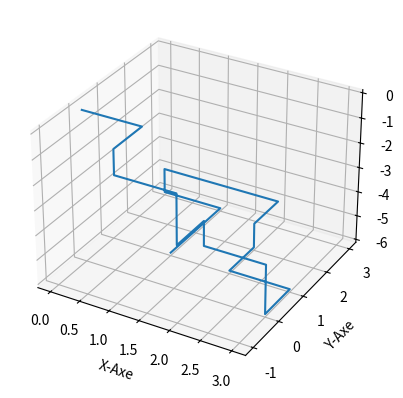

Here is the Python script that generated this plot:
import random
import numpy as np
import matplotlib.pyplot as plt
from mpl_toolkits.mplot3d import Axes3D


# Eingabe unnütz für eigentliches Ausführen des Codes, nur zum testen/troubleshooten da
#####################################################
#####################################################
D = 5
lin_stiff = 0 # 0 -> 100% Dimensionswechsel, 0.01-0.99 ->1-99% Gewichtung für Dimensionswechsel, 1 -> Computer sagt nein
pol_length = 20
itter = 50
#####################################################
#####################################################

def SAW_D_dim(D, pol_length, lin_stiff):
    # Listen initiieren
    point_latest = [0] * D
    track_list = []
    track_list.append(point_latest[:]) # Wenn direkt als Listenelement/ohne append -> Error
    track_list_dim = []
    track_list_dir = []
    steps = 0

            # Verhindern von unendlichen Walks bei ungünstigen Eingaben oder Schleifenfehlern
######--------------------------------------------------------------------------------------------------######
    # Prüfen ob die Polymerlänge valid ist
    if not (isinstance(pol_length, int) or (isinstance(pol_length, str) and pol_length == "inf")):
        print("Kein valider Input für Polymerlänge")
        # raise ValueError("Kein valider Input für Polymerlänge") # statt print und return
        return None, None, None
    # Bei Unendlichem Walk in einer Dimension (ergo einer Richtung) Fehler werfen
    if D == 1 and (isinstance(pol_length, str) and pol_length == "inf"):
        print("Obacht!")
        # raise ValueError("Obacht!") # statt print und return
        return None, None, None
    # Bei unendlichem Walk und 100% Stiffness
    if lin_stiff == 1 and not pol_length != "inf":
        print("REE = inf")
        # raise ValueError("Wieso?") # statt print und return
        return None, None, None
    # Bei 1 Dimension und 0% Stiffness
    if D == 1 and lin_stiff == 0:
        print("Geht net")
        # raise ValueError("Geht net") # statt print und return
        return None, None, None
    
######--------------------------------------------------------------------------------------------------######

    # Walken
    while True:

        if lin_stiff == "None":
            rand_int = random.randint(0, D-1)
            track_list_dim.append(rand_int)

            # Verhindern von backtracking
            if len(track_list_dim) > 1 and track_list_dim[-1] == track_list_dim[-2]:
                # Wenn die gleiche Dimension wie letztes mal gewählt wurde, muss der walk weiter in die Richtung laufen, da der SAW nicht rückwärts laufen soll -> unendlicher Walk in D1 bei "inf"
                part_rand_dir = track_list_dir[-1] # Doch keine random direction
            else:
                part_rand_dir = random.choice([-1, 1]) # Hier aber random direction
            track_list_dir.append(part_rand_dir)
            point_latest[rand_int] += part_rand_dir

        else:
            y_n = round(random.random(), 2)
            # Bei 0.01-0.99
            if steps > 0 and y_n < lin_stiff:
                # Walk geht in gleicher Richtung weiter
                rand_dim = track_list_dim[-1]
                part_rand_dir = track_list_dir[-1]
            else:
                # Geht nicht geradeaus weiter
                rand_dim = random.randint(0, D-1)
    
                # Bei 0.00
                if lin_stiff == 0 and steps > 0:
                    # Neue Wahl ohne letzte Dimension
                    available_dims = [dim for dim in range(D) if dim != track_list_dim[-1]]
                    rand_dim = random.choice(available_dims)
                else:
                    rand_dim = random.randint(0, D-1)
                
                if len(track_list_dim) > 0 and rand_dim == track_list_dim[-1]:
                    part_rand_dir = track_list_dir[-1] # Doch keine random direction
                else:
                    part_rand_dir = random.choice([-1, 1]) # hier aber random direction
    
            track_list_dim.append(rand_dim)
            track_list_dir.append(part_rand_dir)
            point_latest[rand_dim] += part_rand_dir

        # Walk abbrechen / Walkbreak
        if point_latest not in track_list:
            track_list.append(point_latest[:])
        else:
            break

        steps += 1
        # Polymerlänge
        if isinstance(pol_length, int) and steps >= pol_length:
            break
        elif isinstance(pol_length, str) and pol_length == "inf":
            continue # Bei 'inf' wird der Walk fortgeführt bis Walkbreak

    # Für Experiment mit unterschiedlichen Nucleationsites nicht geeignet
    calced_REE = np.linalg.norm(point_latest)
    # Bei Poly_Call auskommentieren der prints empfohlen.
    #print(track_list)
    #print(f"REE: {calced_REE}")
    imp_length = len(track_list)
    #print(f"Walklänge: {imp_length}")
    #print(track_list_dir)
    #print(track_list_dim)
    return calced_REE, imp_length, track_list

def Atom_ident(atom_coords):

    var_track = 0

    for i in range(3):
        number_str = f"{atom_coords[i]:.10g}"
            
        if '.' in number_str:
            number_str = number_str.rstrip('0').rstrip('.')
    
        sign_dig_len = len(number_str.replace('.', '').replace('-', ''))
        var_track += sign_dig_len
    
    if var_track == 3: # bei drei Gitteratompunkten 3
        #print("Gitteratom")
        return 1
    elif var_track == 5: # Bei drei fcc 5
        #print("FCC-Atom")
        return 2
    elif var_track == 9: # Bei drei interstetiellen 9
        #print("Interstetielles-Atom")
        return 3
    else:
        print("Uhm...?")
        return 0
    
def SAW_Diamonlattice(pol_length_diamond):
    point_latest_diamond = np.array([0.0] * 3)
    track_list_diamond = []
    track_list_diamond.append(point_latest_diamond[:].tolist()) # Wenn direkt als Listenelement/ohne append -> Error
    track_list_dir_diamond = []
    steps_diamond = 0

    moveset_grid = [
        [0.25, 0.25, 0.25],
        [-0.25, -0.25, 0.25],
        [-0.25, 0.25, -0.25],
        [0.25, -0.25, -0.25]
    ]
    moveset_fcc = [
        [-0.25, -0.25, 0.25],
        [0.25, 0.25, 0.25],
        [0.25, -0.25, -0.25],
        [-0.25, 0.25, -0.25]
    ]
    moveset_inter = [
        [-0.25, -0.25, -0.25],
        [0.25, 0.25, -0.25],
        [0.25, -0.25, 0.25],
        [-0.25, 0.25, 0.25]
    ]

    while True:

        point_latest_diamond = track_list_diamond[-1]
        if Atom_ident(point_latest_diamond) == 1:
            current_moveset = moveset_grid
        elif Atom_ident(point_latest_diamond) == 2:
            current_moveset = moveset_fcc
        elif Atom_ident(point_latest_diamond) == 3:
            current_moveset = moveset_inter
        else:
            print("Wat?")
            return None, None, None


        # Verhindern von backtracking
        if len(track_list_dir_diamond) >= 1:
            last_move = np.array(track_list_dir_diamond[-1])
            inverse_last_move = -last_move
            available_moves = [move for move in current_moveset if not np.array_equal(move, inverse_last_move)]
        else:
            available_moves = current_moveset

        #if not available_moves:
         #   break

        dim_choice = random.choice(available_moves)
        track_list_dir_diamond.append(dim_choice[:])
        point_latest_diamond += np.array(dim_choice)
        point_latest_diamond_list = point_latest_diamond.tolist()

        # Walk abbrechen / Walkbreak
        if point_latest_diamond_list not in track_list_diamond:
            track_list_diamond.append(point_latest_diamond_list[:])
        else:
            break
      
        steps_diamond += 1
        # Polymerlänge
        if isinstance(pol_length_diamond, int) and steps_diamond >= pol_length_diamond:
            break
        elif isinstance(pol_length_diamond, str) and pol_length_diamond == "inf":
            continue # Bei 'inf' wird der Walk fortgeführt bis Walkbreak
      
    # Für Experiment mit unterschiedlichen Nucleationsites nicht geeignet
    calced_REE = np.linalg.norm(point_latest_diamond)
    # Bei Poly_Call auskommentieren der prints empfohlen.
    #print(track_list_diamond)
    #print(f"REE: {calced_REE}")
    imp_length = len(track_list_diamond)
    #print(f"Walklänge: {imp_length}")
    #print(track_list_dir_diamond)
    return calced_REE, imp_length, track_list_diamond
    
# Normalverteilte Polymerlängen
def Rnd_Pol(mean, std_dev, num):
    
    normal_floats = np.random.normal(mean, std_dev, num)
    normal_integers = np.round(normal_floats).astype(int)
    abs_integers = abs(normal_integers)
    normal_integers_list = abs_integers.tolist()

    return normal_integers_list

# Statistik bei festen Werten
def PolyCallSimple(D: int, pol_length, lin_stiff: float, itter: int, dist: bool):
    ree_list = []
    length_list = []
    # Liste für tatsächliche Funktion anpassen
    for i in range(itter):
        if dist:
            pol_length = polymer_lengths[i]
        else:
            pass
        # Funktion callen, Fehler auslassen
        ree, length, track_list = SAW_D_dim(D, pol_length, lin_stiff)
        if ree is not None and length is not None:
            ree_list.append(ree)
            length_list.append(length)
    # REE
    mean_ree = np.mean(ree_list)
    std_dev_ree = np.std(ree_list)
    median_ree = np.median(ree_list)
    # Walklänge
    mean_length = np.mean(length_list)
    std_dev_length = np.std(length_list)
    median_length = np.median(length_list)

    # Für Comps auskommentieren
    #print(f"REE - Mittelwert: {mean_ree}, Standardabweichung: {std_dev_ree}, Median: {median_ree}")
    #print(f"Walklänge - Mittelwert: {mean_length}, Standardabweichung: {std_dev_length}, Median: {median_length}")

    # Für Comps auskommentieren
    #fig, axs = plt.subplots(1, 2, figsize=(14, 5))
    #axs[0].hist(ree_list, bins=10, edgecolor='black')
    #axs[0].set_xlabel('REE')
    #axs[0].set_ylabel('Anzahl')
    #axs[1].hist(length_list, bins=10, edgecolor='black')
    #axs[1].set_xlabel('Walklänge')
    #axs[1].set_ylabel('Anzahl')

    #plt.show()

    return ree_list, length_list

def PolyCallSimpleDiamond(pol_length_diamond, itter_diamond: int, dist_diamond: bool):
    ree_list_diamond = []
    length_list_diamond = []
    # Liste für tatsächliche Funktion anpassen
    for i in range(itter_diamond):
        if dist_diamond:
            pol_length_diamond = polymer_lengths[i]
        else:
            pass
        # Funktion callen, Fehler auslassen
        ree, length, track_list_diamond = SAW_Diamonlattice(pol_length_diamond)
        if ree is not None and length is not None:
            ree_list_diamond.append(ree)
            length_list_diamond.append(length)
    # REE
    mean_ree_diamond = np.mean(ree_list_diamond)
    std_dev_ree_diamond = np.std(ree_list_diamond)
    median_ree_diamond = np.median(ree_list_diamond)
    # Walklänge
    mean_length_diamond = np.mean(length_list_diamond)
    std_dev_length_diamond = np.std(length_list_diamond)
    median_length_diamond = np.median(length_list_diamond)

    print(f"REE - Mittelwert: {mean_ree_diamond}, Standardabweichung: {std_dev_ree_diamond}, Median: {median_ree_diamond}")
    print(f"Walklänge - Mittelwert: {mean_length_diamond}, Standardabweichung: {std_dev_length_diamond}, Median: {median_length_diamond}")

    fig, axs = plt.subplots(1, 2, figsize=(14, 5))
    axs[0].hist(ree_list_diamond, bins=10, edgecolor='black')
    axs[0].set_xlabel('REE')
    axs[0].set_ylabel('Anzahl')
    axs[1].hist(length_list_diamond, bins=10, edgecolor='black')
    axs[1].set_xlabel('Walklänge')
    axs[1].set_ylabel('Anzahl')

    plt.show()

    return ree_list_diamond, length_list_diamond

# Vergleich von 10 Walks in unterschiedlichen Dimensionen
def Deca_Comp_DIM(D_Start, pol_length, lin_stiff, itter, dist):
    if D_Start <= 1:
        print("Minimaler Wert für Dimensionen ist 2")
        return
    d_comp_list = [i for i in range(D_Start, D_Start + 10)] # Anzahl an Vergleichen kann angepasst werden, aber subplots müssen gefittet werden
    comp_list_return_ree = []
    comp_list_return_length = []
    for D in d_comp_list:
        ree, length = PolyCallSimple(D, pol_length, lin_stiff, itter, dist)
        comp_list_return_ree.append(ree)
        comp_list_return_length.append(length)
    
    # Plotten der REE Listen
    fig_ree, axs_ree = plt.subplots(2, 5, figsize=(20, 10))
    fig_ree.suptitle("Vergleich REE")
    for i in range(2):
        for j in range(5):
            matrix_index = i * 5 + j
            axs_ree[i, j].hist(comp_list_return_ree[matrix_index], bins=10, edgecolor="black")
            axs_ree[i, j].set_title(f"D = {d_comp_list[matrix_index]}")
            axs_ree[i, j].set_xlabel("REE")
            axs_ree[i, j].set_ylabel("Anzahl")
    plt.tight_layout()
    #plt.show() # Auskommentieren um beide Plots gleichzeitig zu zeigen

    # Plotten der Walklängen-Listen
    fig_length, axs_length = plt.subplots(2, 5, figsize=(20, 10))
    fig_length.suptitle("Vergleich Polymerisationsgrad")
    for i in range(2):
        for j in range(5):
            matrix_index = i * 5 + j
            axs_length[i, j].hist(comp_list_return_length[matrix_index], bins=10, edgecolor="black")
            axs_length[i, j].set_title(f"D = {d_comp_list[matrix_index]}")
            axs_length[i, j].set_xlabel("Polymerisationsgrad")
            axs_length[i, j].set_ylabel("Anzahl")
    plt.tight_layout()
    plt.show()

# Vergleich von 10 Walks in unterschiedlichen Steifen
def Hendeca_Comp_Stiff(D, pol_length, itter, dist):
    temp_stiff_comp_list = np.arange(0, 1, 0.1).tolist()
    stiff_comp_list = [round(i, 1) for i in temp_stiff_comp_list]
    comp_list_return_ree2 = []
    comp_list_return_length2 = []
    for lin_stiff in stiff_comp_list:
        ree, length = PolyCallSimple(D, pol_length, lin_stiff, itter, dist)
        comp_list_return_ree2.append(ree)
        comp_list_return_length2.append(length)
    
    # Plotten der REE Listen
    fig_ree, axs_ree = plt.subplots(2, 5, figsize=(20, 10))
    fig_ree.suptitle("Vergleich REE")
    for i in range(2):
        for j in range(5):
            matrix_index = i * 5 + j
            axs_ree[i, j].hist(comp_list_return_ree2[matrix_index], bins=10, edgecolor="black")
            axs_ree[i, j].set_title(f"lin_stiff = {stiff_comp_list[matrix_index]}")
            axs_ree[i, j].set_xlabel("REE")
            axs_ree[i, j].set_ylabel("Anzahl")
    plt.tight_layout()
    #plt.show() # Auskommentieren um beide Plots gleichzeitig zu zeigen

    # Plotten der Walklängen-Listen
    fig_length, axs_length = plt.subplots(2, 5, figsize=(20, 10))
    fig_length.suptitle("Vergleich Polymerisationsgrad")
    for i in range(2):
        for j in range(5):
            matrix_index = i * 5 + j
            axs_length[i, j].hist(comp_list_return_length2[matrix_index], bins=10, edgecolor="black")
            axs_length[i, j].set_title(f"lin_stiff = {stiff_comp_list[matrix_index]}")
            axs_length[i, j].set_xlabel("Polymerisationsgrad")
            axs_length[i, j].set_ylabel("Anzahl")
    plt.tight_layout()
    plt.show()

def Visualize_Walk_2D(pol_length_diamond, lin_stiff):
    calced_REE, imp_length, track_list = SAW_D_dim(2, pol_length_diamond, lin_stiff)
    fig = plt.figure()
    ax = fig.add_subplot(111)
    
    x_coords = [point[0] for point in track_list]
    y_coords = [point[1] for point in track_list]
    ax.plot(x_coords, y_coords, marker='o')
    
    #ax.set_xlim([-2, 2])
    #ax.set_ylim([-2, 2])
    ax.set_xlabel('X-Axe')
    ax.set_ylabel('Y-Axe')

    plt.show()

def Visualize_Walk_3D(pol_length_diamond, lin_stiff):
    calced_REE, imp_length, track_list = SAW_D_dim(3, pol_length_diamond, lin_stiff)
    fig = plt.figure()
    ax = fig.add_subplot(111, projection='3d')
    
    x_coords = [point[0] for point in track_list]
    y_coords = [point[1] for point in track_list]
    z_coords = [point[2] for point in track_list]

    ax.plot(x_coords, y_coords, z_coords)
    #ax.set_xlim([-2, 2])
    #ax.set_ylim([-2, 2])
    #ax.set_zlim([-2, 2])
    ax.set_xlabel('X-Axe')
    ax.set_ylabel('Y-Axe')
    ax.set_zlabel('Z-Axe')

    plt.show()

def Visualize_Diamondlattice_Walk_3D(pol_length_diamond):
    calced_REE, imp_length, track_list = SAW_Diamonlattice(pol_length_diamond)
    fig = plt.figure()
    ax = fig.add_subplot(111, projection='3d')
    
    x_coords = [point[0] for point in track_list]
    y_coords = [point[1] for point in track_list]
    z_coords = [point[2] for point in track_list]

    ax.plot(x_coords, y_coords, z_coords)
    #ax.set_xlim([0, 1])
    #ax.set_ylim([0, 1])
    #ax.set_zlim([0, 1])
    ax.set_xlabel('X-Axe')
    ax.set_ylabel('Y-Axe')
    ax.set_zlabel('Z-Axe')

    plt.show()

# Manuelles Callen der Funktionen
#-#-#-#-#-#-#-#-#-#-#-#-#-#-#-#-#-#-#-#-#-#-#-#-#-#-#-#-#-#-#-#-#-#-#-#-#-#-#-#-#-#-#-#-#
 #-#-#-#-#-#-#-#-#-#-#-#-#-#-#-#-#-#-#-#-#-#-#-#-#-#-#-#-#-#-#-#-#-#-#-#-#-#-#-#-#-#-#-#-
######
# Ausführen der Codes. !!! Es sollte immer nur eine Funktion gleichzeitig Ausgeführt werden!!!
# Grundsätzlich geht auch mehrfache Ausführung aber ist hauptsächlich aufgrund von Rechenaufwand nicht empfohlen
# True = Ausführen, False = Nicht Ausführen

# Können/sollen auch einzeln ausgeführt werden, prints und plots müssen wieder abkommentiert werden
Einzel_D_DIM = True # Muss für die Multi_Calls auf True sein, Muss fürs Visualisieren auf true sein
Multi_D_DIM = False # Muss für Vergleiche auf True sein

Multi_Vergleich_D_DIM_DIM = False      ## 
Multi_Vergleich_D_DIM_STIFF = False   ## Hier nur eine der zwei ausführen


Einzel_Diamant = False # Muss für die Multi_Calls auf True sein, Muss fürs Visualisieren auf true sein
Multi_Diamant = False

Visualize_2D = False
Visualize_3D = True
Visualize_Diamond = False

original_SAW_D_dim = SAW_D_dim
original_PolyCallSimple = PolyCallSimple
original_Deca_Comp_DIM = Deca_Comp_DIM
original_Hendeca_Comp_Stiff = Hendeca_Comp_Stiff
SAW_D_dim = lambda *args, **kwargs: None if not Einzel_D_DIM else original_SAW_D_dim(*args, **kwargs)
PolyCallSimple = lambda *args, **kwargs: None if not Multi_D_DIM else original_PolyCallSimple(*args, **kwargs)
Deca_Comp_DIM = lambda *args, **kwargs: None if not Multi_Vergleich_D_DIM_DIM else original_Deca_Comp_DIM(*args, **kwargs)
Hendeca_Comp_Stiff = lambda *args, **kwargs: None if not Multi_Vergleich_D_DIM_STIFF else original_Hendeca_Comp_Stiff(*args, **kwargs)

original_SAW_Diamonlattice = SAW_Diamonlattice
original_PolyCallSimpleDiamond = PolyCallSimpleDiamond
SAW_Diamonlattice = lambda *args, **kwargs: None if not Einzel_Diamant else original_SAW_Diamonlattice(*args, **kwargs)
PolyCallSimpleDiamond = lambda *args, **kwargs: None if not Multi_Diamant else original_PolyCallSimpleDiamond(*args, **kwargs)

original_Visualize_Walk_2D = Visualize_Walk_2D
original_Visualize_Walk_3D = Visualize_Walk_3D
original_Visualize_Diamondlattice_Walk_3D = Visualize_Diamondlattice_Walk_3D
Visualize_Walk_2D = lambda *args, **kwargs: None if not Visualize_2D else original_Visualize_Walk_2D(*args, **kwargs)
Visualize_Walk_3D = lambda *args, **kwargs: None if not Visualize_3D else original_Visualize_Walk_3D(*args, **kwargs)
Visualize_Diamondlattice_Walk_3D = lambda *args, **kwargs: None if not Visualize_Diamond else original_Visualize_Diamondlattice_Walk_3D(*args, **kwargs)

## pol_length: "inf" ## lin_stiff: "None" / polymer_lengths
# pol_length: Unison(int, str)
# lin_stiff: Unison(int, str, List[int])

# Führt einen einzelnen Walk aus
SAW_D_dim(5, 20, 1) # Bei lin_stiff > 1 passiert das gleiche wie bei lin_stiff == 1
# SAW_D_dim(D: int, pol_length: (int, str), lin_stiff: (float, str))

# Erzeugt eine "Temperatur" indem eine Normalverteilte maximale Polymerlänge gesetzt wird -> Kettenabbruch
# Multi_D_DIM
#////\\\\#
imp_size = 400
polymer_lengths = Rnd_Pol(65, 2.5, imp_size)
# Rnd_Pol(mean: float, std_dev: float, num: int) -> list:
# Ex: PolyCallSimple(5, polymer_lengths, 0.8, imp_size, True) 
#\\\\////#
# Vergleicht N-Walks mitteinander.
PolyCallSimple(3, "inf", "None", 400, True) # Argument vier entspricht der Anzahl an Itterationen -> dtype: int, Argument 5 fragt ob die maximalen Polymerlängen gleich oder Normalverteilt sein sollen, die drei ersten sind identisch zum Einfachen Walk
# PolyCallSimple(D: int, pol_length, lin_stiff: float, itter: int, dist: bool)

# Vergleicht 10 Walks in 10 Dimensionen
Deca_Comp_DIM(2, "inf", 0.5, 400, False) # Itterationen werden hier praktisch mit 10 multipliziert
#Deca_Comp_DIM(D_Start: int, pol_length, lin_stiff: float, itter: int, dist: bool)

# Vergleicht 10 Walks in 10 Lösungen
Hendeca_Comp_Stiff(5, 5000, 200, False)
#Hendeca_Comp_Stiff(D: int, pol_length, itter: int, dist: bool)

# Führt einen einzelnen Walk im Diamantgitter aus
SAW_Diamonlattice("inf")
#SAW_Diamonlattice(pol_length: Unison(int, str)) # str exception: "inf"

# Vergleicht Walks im Diamantgitter
PolyCallSimpleDiamond("inf", 500, False)
# PolyCallSimpleDiamond(pol_length_diamond, itter_diamond: int, dist_diamond: bool):

# Visualisiert Walks in 2 und 3 Dimensionen
Visualize_Walk_2D("inf", "None")
Visualize_Walk_3D("inf", "None")
# Visualize...(pol_length: (int, str), lin_stiff: (float, str))
# Visualisiert Walk im Diamantgitter
Visualize_Diamondlattice_Walk_3D("inf")
# Visualize_Diamondlattice_Walk_3D(pol_length: (int, str))

#-#-#-#-#-#-#-#-#-#-#-#-#-#-#-#-#-#-#-#-#-#-#-#-#-#-#-#-#-#-#-#-#-#-#-#-#-#-#-#-#-#-#-#-#
 #-#-#-#-#-#-#-#-#-#-#-#-#-#-#-#-#-#-#-#-#-#-#-#-#-#-#-#-#-#-#-#-#-#-#-#-#-#-#-#-#-#-#-#-

print("Code went through without error") # Bei langsamen Rechnern manchmal sinnvoll um Rechenaufwand "einzuschätzen" (Nach Berechnung können die Plots noch ewig laden -> Nachricht)

### TODOS

    ### Wichtig
        ### Animationsplots für erste drei Dimensionen, visualisierung des Walks. Varaible Geschwindigkeit

    ### Wenn Zeit
        ### Experiment mit Unterschiedlichen Anfangspukten / mehreren "Nukleationspunkten"
        ## GUI mit html/css siehe BikePlot für Funktionsloop
    
    ### Fertig
        ### basic SAW
        ### Simple exclusion für backwalking
        ### Inf's und D1 Fehler
        ### Lineare Steife für Walks (Funktionsvariable)
        ### Loops über Funktion für Statistik
        ## Histogramme und Plots für die Statistik
        ## Warscheinlichkeitsverteilte Polymerlängen
        ##### D-Dimentional Walk
        ### Dimensionsvergleiche und Steifigkeitsverglieche bei sonst gleichen Argumenten
        ##### Diamondlattice walk
        ### 3d Diamantgitter
        ### Mehrfaches Ausführen siehe Simple_Poly_Call

